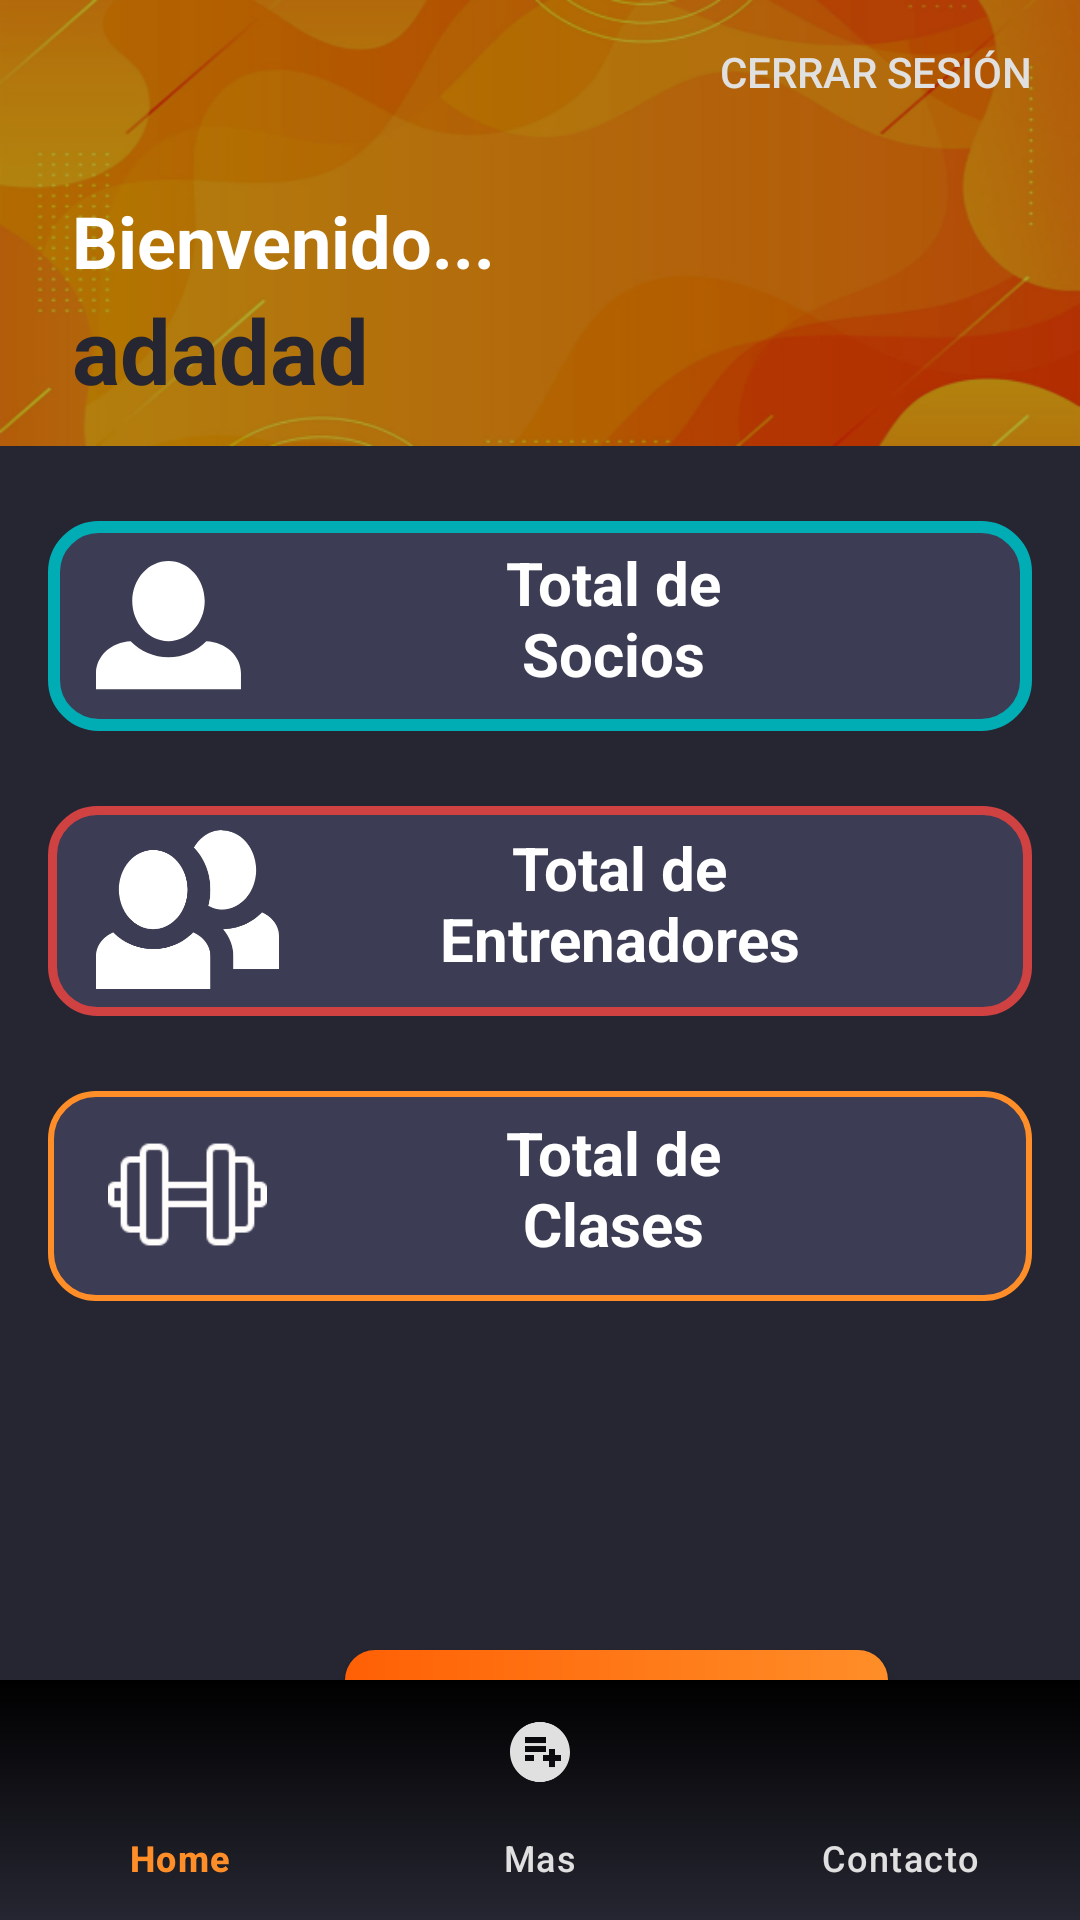

Android layout source for this screen:
<!-- AndroidManifest.xml: application theme Theme.MisRutinas -->
<!-- res/layout/activity_dashboard.xml -->
<?xml version="1.0" encoding="utf-8"?>
<RelativeLayout xmlns:android="http://schemas.android.com/apk/res/android"
    xmlns:app="http://schemas.android.com/apk/res-auto"
    xmlns:tools="http://schemas.android.com/tools"
    android:layout_width="match_parent"
    android:layout_height="match_parent"
    tools:context=".DashboardActivity"
    android:background="@color/background">

    <com.google.android.material.bottomnavigation.BottomNavigationView
        android:id="@+id/nav"
        android:layout_width="match_parent"
        android:layout_height="wrap_content"
        android:layout_alignParentBottom="true"
        android:layout_marginBottom="0dp"
        android:background="@drawable/color_fondo_menubar"
        app:itemIconTint="@drawable/color_icono_menubar"
        app:itemTextColor="@drawable/color_icono_menubar"
        app:menu="@menu/menu_bar" />


    <androidx.constraintlayout.widget.ConstraintLayout
        android:id="@+id/lyDashboardTop"
        android:layout_width="match_parent"
        android:layout_height="wrap_content"
        android:paddingBottom="12dp"
        android:background="@drawable/background_main"
        >


        <Button
            android:id="@+id/btnDashboardLogout"
            android:layout_width="wrap_content"
            android:layout_height="wrap_content"
            android:layout_gravity="end"
            android:layout_marginEnd="16dp"
            android:background="@android:color/transparent"
            android:onClick="btnLogout"
            android:padding="0dp"
            android:text="Cerrar sesión"
            android:textColor="@color/gris"
            app:layout_constraintEnd_toEndOf="parent"
            app:layout_constraintTop_toTopOf="parent" />

        <TextView
            android:id="@+id/tvDashboardWelcome"
            android:layout_width="wrap_content"
            android:layout_height="wrap_content"
            android:layout_alignParentEnd="true"
            android:layout_marginStart="24dp"
            android:layout_marginTop="16dp"
            android:text="Bienvenido..."
            android:textColor="@color/white"
            android:textSize="24sp"
            android:textStyle="bold"
            app:layout_constraintStart_toStartOf="parent"
            app:layout_constraintTop_toBottomOf="@+id/btnDashboardLogout" />

        <TextView
            android:id="@+id/textUsername"
            android:layout_width="wrap_content"
            android:layout_height="wrap_content"
            android:layout_below="@id/tvDashboardWelcome"
            android:layout_alignParentEnd="true"
            android:layout_marginStart="24dp"
            android:text="adadad"
            android:textColor="@color/background"
            android:textSize="30sp"
            android:textStyle="bold"
            app:layout_constraintStart_toStartOf="parent"
            app:layout_constraintTop_toBottomOf="@+id/tvDashboardWelcome" />

    </androidx.constraintlayout.widget.ConstraintLayout>

    <RelativeLayout
        android:id="@+id/rlDashboardTotalSocios"
        android:layout_width="200dp"
        android:layout_height="70dp"
        android:layout_below="@+id/lyDashboardTop"
        android:layout_alignParentStart="true"
        android:layout_alignParentEnd="true"
        android:layout_marginStart="16dp"
        android:layout_marginLeft="16dp"
        android:layout_marginTop="25dp"
        android:layout_marginEnd="16dp"
        android:background="@drawable/imput_dashboard"
        android:orientation="horizontal"
        android:onClick="btnSocioList"
        >

        <ImageView
            android:id="@+id/cardSocioIcon"
            android:layout_width="64dp"
            android:layout_height="match_parent"
            android:layout_alignParentStart="true"
            android:layout_marginStart="15dp"
            android:layout_marginLeft="27dp"
            android:paddingLeft="1dp"
            android:paddingRight="14dp"
            app:srcCompat="@drawable/_cono1" />

        <TextView
            android:id="@+id/cardSocioTextView"
            android:layout_width="146dp"
            android:layout_height="wrap_content"
            android:layout_alignParentStart="true"
            android:layout_alignParentTop="true"
            android:layout_alignParentEnd="true"
            android:layout_marginStart="141dp"
            android:layout_marginTop="7dp"
            android:layout_marginEnd="92dp"
            android:text="Total de Socios"
            android:textAlignment="center"
            android:textColor="@color/white"
            android:textSize="20dp"
            android:textStyle="bold" />

        <TextView
            android:id="@+id/totalSocios"
            android:layout_width="38dp"
            android:layout_height="wrap_content"
            android:layout_below="@+id/cardSocioTextView"
            android:layout_alignParentStart="true"
            android:layout_alignParentEnd="true"
            android:layout_marginStart="194dp"
            android:layout_marginTop="3dp"
            android:layout_marginEnd="145dp"
            android:text="18"
            android:textAlignment="center"
            android:textColor="@color/white"
            android:textSize="20dp"
            android:textStyle="bold" />

    </RelativeLayout>

    <RelativeLayout
        android:id="@+id/rlDashboardTotalEnt"
        android:layout_width="200dp"
        android:layout_height="70dp"
        android:layout_below="@+id/rlDashboardTotalSocios"
        android:layout_alignParentStart="true"
        android:layout_alignParentEnd="true"
        android:layout_marginStart="16dp"
        android:layout_marginLeft="16dp"
        android:layout_marginTop="25dp"
        android:layout_marginEnd="16dp"
        android:background="@drawable/imput_card_entrenador"
        android:orientation="horizontal"
        android:onClick="btnProfeList"
        >

        <ImageView
            android:id="@+id/cardProfeIcon"
            android:layout_width="63dp"
            android:layout_height="53dp"
            android:layout_alignParentStart="true"
            android:layout_alignParentTop="true"
            android:layout_marginStart="15dp"
            android:layout_marginLeft="27dp"
            android:layout_marginTop="8dp"
            android:paddingLeft="1dp"
            android:paddingRight="1dp"
            app:srcCompat="@drawable/icono_sociosdash" />


        <TextView
            android:id="@+id/cardProfeTextView"
            android:layout_width="218dp"
            android:layout_height="wrap_content"
            android:layout_alignParentStart="true"
            android:layout_alignParentTop="true"
            android:layout_alignParentEnd="true"
            android:layout_marginStart="107dp"
            android:layout_marginTop="7dp"
            android:layout_marginEnd="54dp"
            android:text="Total de Entrenadores"
            android:textAlignment="center"
            android:textColor="@color/white"
            android:textSize="20dp"
            android:textStyle="bold" />

        <TextView
            android:id="@+id/totalEntrenador"
            android:layout_width="38dp"
            android:layout_height="wrap_content"
            android:layout_below="@+id/cardProfeTextView"
            android:layout_alignParentStart="true"
            android:layout_alignParentEnd="true"
            android:layout_marginStart="194dp"
            android:layout_marginTop="3dp"
            android:layout_marginEnd="145dp"
            android:text="18"
            android:textAlignment="center"
            android:textColor="@color/white"
            android:textSize="20dp"
            android:textStyle="bold" />

    </RelativeLayout>

    <RelativeLayout
        android:id="@+id/rlDashboardCardClase"
        android:layout_width="200dp"
        android:layout_height="70dp"
        android:layout_below="@+id/rlDashboardTotalEnt"
        android:layout_alignParentStart="true"
        android:layout_alignParentEnd="true"
        android:layout_marginStart="16dp"
        android:layout_marginLeft="16dp"
        android:layout_marginTop="25dp"
        android:layout_marginEnd="16dp"
        android:layout_marginBottom="47dp"
        android:background="@drawable/card_clase"
        android:onClick="btnClaseList"
        android:orientation="horizontal">

        <ImageView
            android:id="@+id/cardClasesIcon"
            android:layout_width="63dp"
            android:layout_height="53dp"
            android:layout_alignParentStart="true"
            android:layout_alignParentTop="true"
            android:layout_marginStart="15dp"
            android:layout_marginLeft="27dp"
            android:layout_marginTop="8dp"
            android:paddingLeft="1dp"
            android:paddingRight="1dp"
            app:srcCompat="@drawable/icono_pesadash" />

        <TextView
            android:id="@+id/cardClasesTextView"
            android:layout_width="146dp"
            android:layout_height="wrap_content"
            android:layout_alignParentStart="true"
            android:layout_alignParentTop="true"
            android:layout_alignParentEnd="true"
            android:layout_marginStart="141dp"
            android:layout_marginTop="7dp"
            android:layout_marginEnd="92dp"
            android:text="Total de Clases"
            android:textAlignment="center"
            android:textColor="@color/white"
            android:textSize="20dp"
            android:textStyle="bold" />

        <TextView
            android:id="@+id/totalClases"
            android:layout_width="38dp"
            android:layout_height="wrap_content"
            android:layout_below="@+id/cardClasesTextView"
            android:layout_alignParentStart="true"
            android:layout_alignParentEnd="true"
            android:layout_marginStart="194dp"
            android:layout_marginTop="3dp"
            android:layout_marginEnd="145dp"
            android:text="18"
            android:textAlignment="center"
            android:textColor="@color/white"
            android:textSize="20dp"
            android:textStyle="bold" />


    </RelativeLayout>
    <Button
        android:id="@+id/btnHomeWeb"
        android:layout_width="181dp"
        android:layout_height="wrap_content"
        android:layout_marginLeft="115dp"
        android:layout_marginTop="550dp"
        android:background="@drawable/button_primary"
        android:text="Visitar Web"
        android:textSize="16sp"
        android:textStyle="bold"
        app:backgroundTint="@null"
        app:layout_constraintLeft_toLeftOf="parent"
        app:layout_constraintTop_toTopOf="parent" />

    
</RelativeLayout>
<!-- resources referenced by this layout -->
<resources>
  <color name="background">#262632</color>
  <color name="gris">#E0E0E0</color>
  <color name="white">#FFFFFFFF</color>
  <!-- drawable button_primary (drawable) -->
  <?xml version="1.0" encoding="utf-8"?>
  <shape xmlns:android="http://schemas.android.com/apk/res/android">
  
      <gradient
          android:startColor="@color/naranjaIntenso"
          android:endColor="@color/naranjaSoft"
          android:angle="0"
          />
  
      <corners
          android:radius="10dp"
          />
  
  </shape>
  <!-- drawable card_clase (drawable) -->
  <?xml version="1.0" encoding="utf-8"?>
  <shape xmlns:android="http://schemas.android.com/apk/res/android"
      android:shape="rectangle"
      android:padding="10dp">
  
      <solid android:color="#3C3C55" />
      <corners
          android:bottomRightRadius="15dp"
          android:bottomLeftRadius="15dp"
          android:topLeftRadius="15dp"
          android:topRightRadius="15dp" />
      <stroke
          android:width="2dip"
          android:color="@color/naranjaSoft"/>
  </shape>
  <!-- drawable color_fondo_menubar (drawable) -->
  <?xml version="1.0" encoding="utf-8"?>
  <shape xmlns:android="http://schemas.android.com/apk/res/android">
  
      <gradient
          android:startColor="@color/background"
          android:endColor="@color/black"
          android:angle="90"
          />
  </shape>
  <!-- drawable color_icono_menubar (drawable) -->
  <?xml version="1.0" encoding="utf-8"?>
  <selector xmlns:android="http://schemas.android.com/apk/res/android">
  
      <item
          android:color="#FF8E28"
          android:state_selected="true"/>
      <item
          android:color="#E0E0E0"
          android:state_selected="false"/>
  
  </selector>
  <!-- drawable icono_sociosdash (drawable) -->
  <vector android:height="24dp" android:viewportHeight="40"
      android:viewportWidth="46" android:width="27.6dp" xmlns:android="http://schemas.android.com/apk/res/android">
      <path android:fillColor="#ffffff" android:pathData="M31.625,0C28.692,0 26.163,1.748 24.61,4.395C27.198,7.091 28.75,10.786 28.75,15.031C28.75,16.479 28.577,17.778 28.233,19.076C29.325,19.625 30.417,20.025 31.625,20.025C36.397,20.025 40.25,15.531 40.25,10.038C40.25,4.544 36.397,0.05 31.625,0.05V0ZM14.375,4.994C9.602,4.994 5.75,9.488 5.75,14.981C5.75,20.474 9.602,24.969 14.375,24.969C19.147,24.969 23,20.474 23,14.981C23,9.488 19.147,4.994 14.375,4.994ZM41.688,20.774C39.215,23.321 35.822,24.869 31.97,24.969C33.522,26.866 34.5,29.163 34.5,31.66V34.956H46V26.667C46,24.07 44.217,21.823 41.688,20.724V20.774ZM4.313,25.768C1.783,26.866 0,29.114 0,31.71V40H28.75V31.71C28.75,29.114 26.968,26.866 24.438,25.768C21.85,28.414 18.343,29.962 14.375,29.962C10.408,29.962 6.9,28.365 4.313,25.768Z"/>
  </vector>
  <!-- drawable imput_card_entrenador (drawable) -->
  <?xml version="1.0" encoding="utf-8"?>
  <shape xmlns:android="http://schemas.android.com/apk/res/android"
      android:shape="rectangle"
      android:padding="10dp">
  
      <solid android:color="#3C3C55" />
      <corners
          android:bottomRightRadius="15dp"
          android:bottomLeftRadius="15dp"
          android:topLeftRadius="15dp"
          android:topRightRadius="15dp" />
      <stroke
          android:width="3dip"
          android:color="#D04242"/>
  </shape>
  <!-- drawable imput_dashboard (drawable) -->
  <?xml version="1.0" encoding="utf-8"?>
  <shape xmlns:android="http://schemas.android.com/apk/res/android"
      android:shape="rectangle"
      android:padding="10dp">
  
      <solid android:color="#3C3C55" />
      <corners
          android:bottomRightRadius="15dp"
          android:bottomLeftRadius="15dp"
          android:topLeftRadius="15dp"
          android:topRightRadius="15dp" />
      <stroke
          android:width="4dip"
          android:color="#00ADB5"/>
  </shape>
  <style name="Theme.MisRutinas" parent="Base.Theme.MisRutinas" />
  <color name="naranjaIntenso">#FF6005</color>
  <color name="naranjaSoft">#FF8E28</color>
  <color name="black">#FF000000</color>
  <style name="Base.Theme.MisRutinas" parent="Theme.Material3.DayNight.NoActionBar">
          
          
      </style>
</resources>
